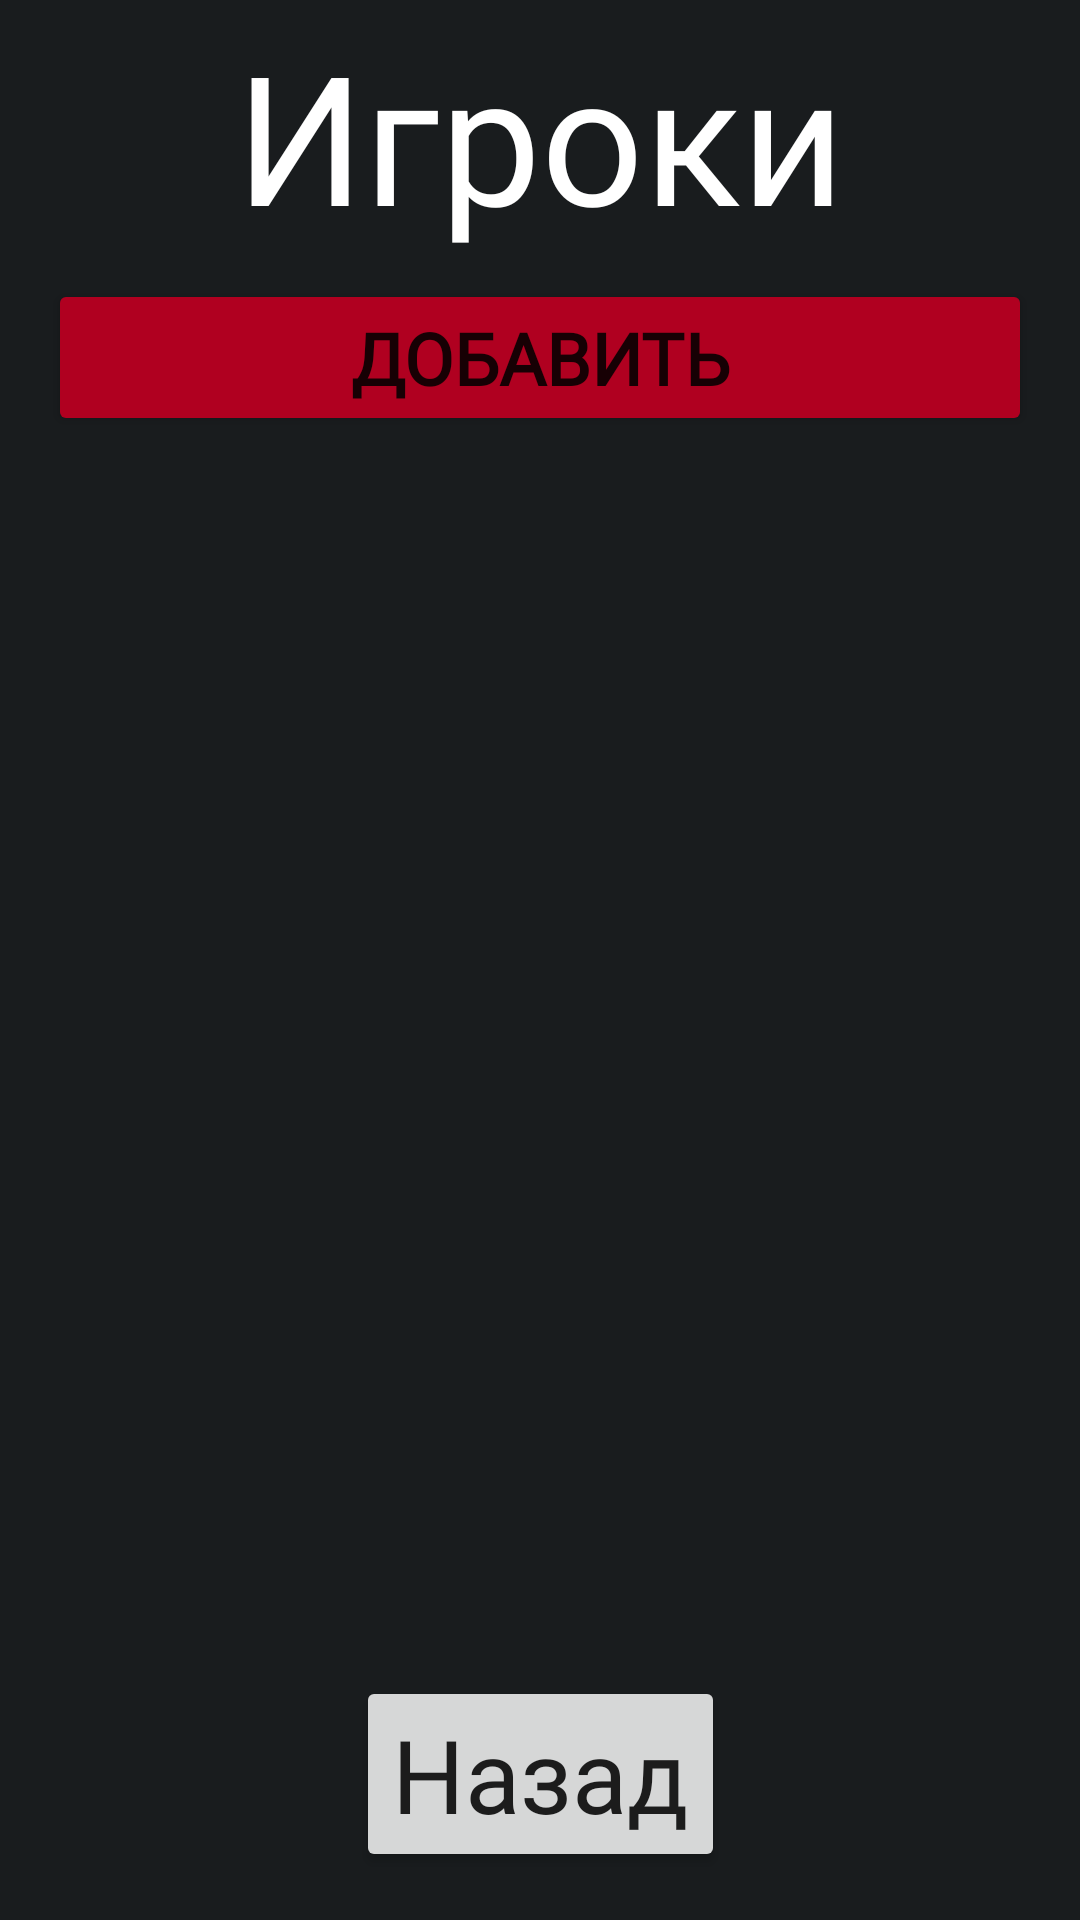

Reconstruct the res/layout file that produces this screen, plus the resources it refers to.
<!-- AndroidManifest.xml: application theme Theme.Mafia -->
<!-- res/layout/players.xml -->
<?xml version="1.0" encoding="utf-8"?>
<androidx.constraintlayout.widget.ConstraintLayout xmlns:android="http://schemas.android.com/apk/res/android"
    xmlns:app="http://schemas.android.com/apk/res-auto"
    xmlns:tools="http://schemas.android.com/tools"
    android:layout_width="match_parent"
    android:layout_height="match_parent"
    android:background="@color/material_dynamic_neutral10"
    tools:context=".Players">

    <TextView
        android:id="@+id/playersLabel"
        android:layout_width="match_parent"
        android:layout_height="wrap_content"
        android:fontFamily="@font/aurora_bt_bold_condensed"
        android:paddingTop="5dp"
        android:text="Игроки"
        android:textAlignment="center"
        android:textColor="@color/white"
        android:textSize="60sp"
        app:layout_constraintEnd_toEndOf="parent"
        app:layout_constraintStart_toStartOf="parent"
        app:layout_constraintTop_toTopOf="parent" />

    <Button
        android:id="@+id/buttonAddPlayer"
        android:layout_width="match_parent"
        android:layout_height="wrap_content"
        android:layout_marginStart="16dp"
        android:layout_marginTop="8dp"
        android:layout_marginEnd="16dp"
        android:backgroundTint="?attr/colorError"
        android:fontFamily="@font/aurora_bt_bold_condensed"
        android:text="Добавить"
        android:textSize="24sp"
        android:textStyle="bold"
        app:layout_constraintEnd_toEndOf="parent"
        app:layout_constraintStart_toStartOf="parent"
        app:layout_constraintTop_toBottomOf="@+id/playersLabel" />

    <androidx.recyclerview.widget.RecyclerView
        android:id="@+id/playersDBList"
        android:layout_width="match_parent"
        android:layout_height="0dp"
        android:layout_marginTop="16dp"
        android:fadeScrollbars="false"
        android:scrollbarThumbVertical="@android:color/white"
        android:scrollbars="vertical"
        app:layout_constraintBottom_toTopOf="@+id/backPlayers"
        app:layout_constraintEnd_toEndOf="parent"
        app:layout_constraintStart_toStartOf="parent"
        app:layout_constraintTop_toBottomOf="@+id/buttonAddPlayer"
        tools:listitem="@layout/recycler_db" />

    <Button
        android:id="@+id/backPlayers"
        android:layout_width="wrap_content"
        android:layout_height="wrap_content"
        android:layout_gravity="center_horizontal"
        android:layout_marginTop="16dp"
        android:layout_marginBottom="16dp"
        android:text="Назад"
        android:textAppearance="@style/TextAppearanceLarge"
        android:textSize="34sp"
        app:layout_constraintBottom_toBottomOf="parent"
        app:layout_constraintEnd_toEndOf="parent"
        app:layout_constraintStart_toStartOf="parent"
        app:layout_constraintTop_toBottomOf="@+id/playersDBList" />

</androidx.constraintlayout.widget.ConstraintLayout>
<!-- res/layout/recycler_db.xml (included above) -->
<?xml version="1.0" encoding="utf-8"?>
<LinearLayout xmlns:android="http://schemas.android.com/apk/res/android"
    xmlns:tools="http://schemas.android.com/tools"
    android:layout_width="match_parent"
    android:layout_height="wrap_content"
    android:layout_marginStart="10dp"
    android:layout_marginTop="5dp"
    android:layout_marginEnd="10dp"
    android:layout_marginBottom="5dp"
    android:background="@color/material_dynamic_neutral10">

    <Button
        android:id="@+id/openDetails"
        android:layout_width="match_parent"
        android:layout_height="wrap_content"
        android:layout_marginLeft="10dp"
        android:layout_marginRight="10dp"
        android:layout_weight="0"
        android:fontFamily="@font/aurora_bt_bold_condensed"
        android:minWidth="48dp"
        android:textSize="24sp"
        tools:ignore="SpeakableTextPresentCheck" />
</LinearLayout>
<!-- resources referenced by this layout -->
<resources>
  <color name="material_dynamic_neutral10">#FF191C1E</color>
  <color name="white">#FFFFFFFF</color>
  <style name="TextAppearanceLarge" parent="TextAppearance.AppCompat.Large">
          <item name="android:fontFamily">@font/aurora_bt_bold_condensed</item>
      </style>
  <style name="Theme.Mafia" parent="Theme.MaterialComponents.DayNight.DarkActionBar">
          
          <item name="colorPrimary">@color/purple_500</item>
          <item name="colorPrimaryVariant">@color/purple_700</item>
          <item name="colorOnPrimary">@color/white</item>
          
          <item name="colorSecondary">@color/teal_200</item>
          <item name="colorSecondaryVariant">@color/teal_700</item>
          <item name="colorOnSecondary">@color/black</item>
          
          <item name="android:statusBarColor">?attr/colorPrimaryVariant</item>
          
      </style>
  <color name="purple_500">#FF6200EE</color>
  <color name="purple_700">#FF3700B3</color>
  <color name="teal_200">#FF03DAC5</color>
  <color name="teal_700">#FF018786</color>
  <color name="black">#FF000000</color>
</resources>
